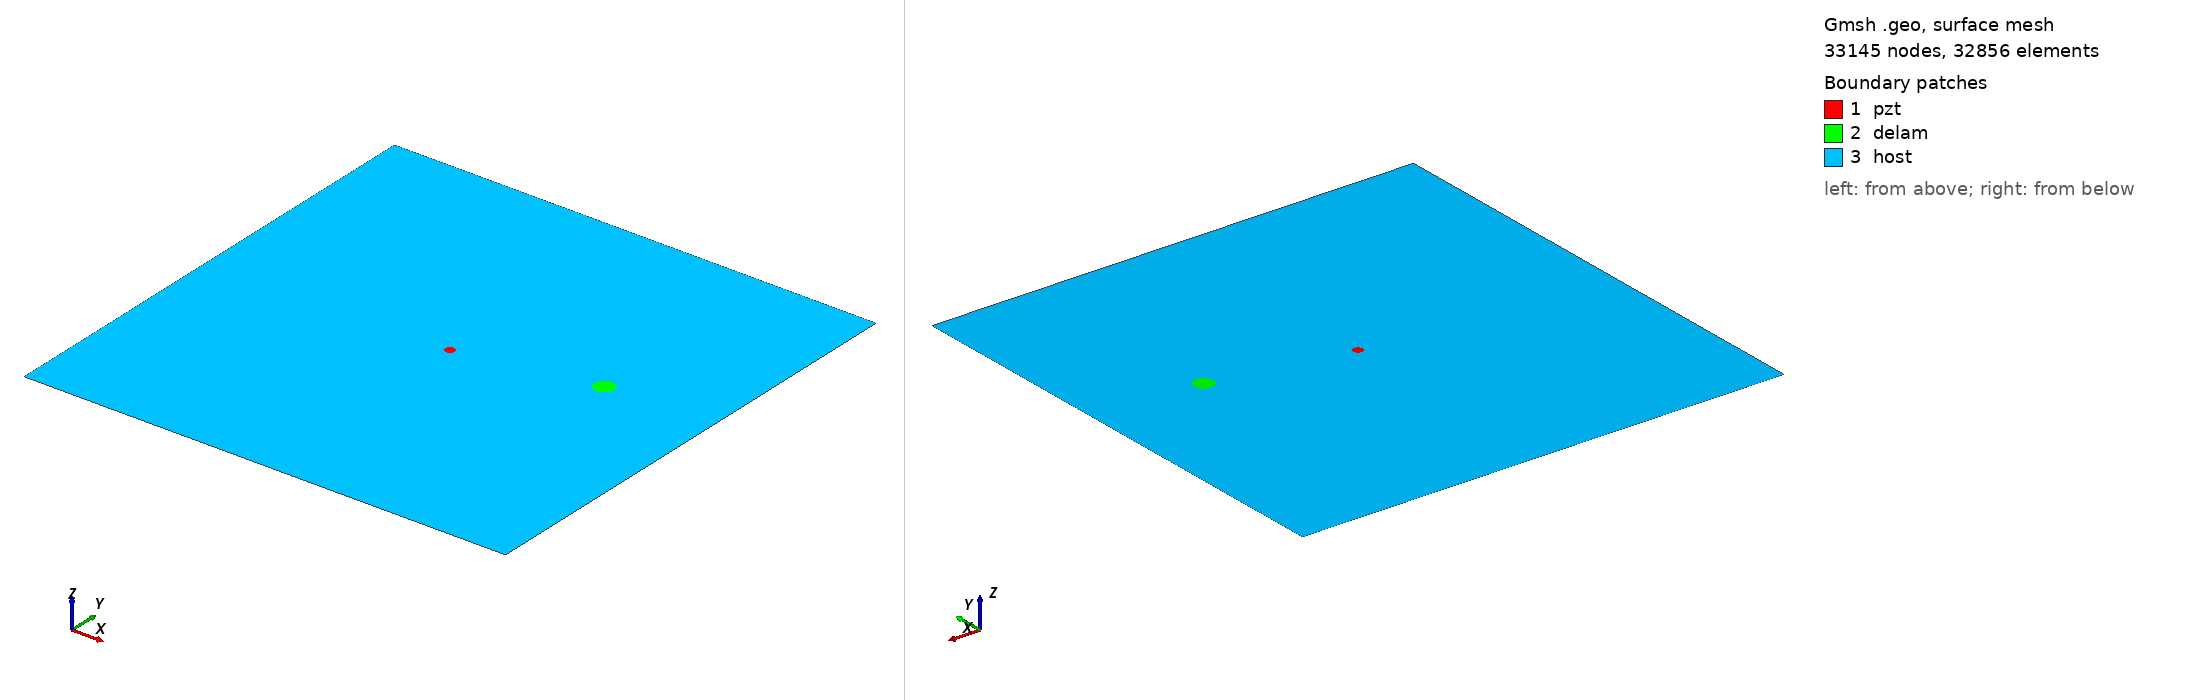

Gmsh geometry script, surface-meshed: 33145 nodes, 32856 surface elements. Boundary patches (legend numbers): 1 pzt, 2 delam, 3 host. Left view from above one corner, right view from below the opposite corner. Legend entries are the model's physical surfaces. The drawing asked Gmsh for element sizes between 1% and 20% of the model's largest extent; the script's own settings can give other sizes.

=== m2_51_delam1_position_no_58_a_10mm_b_10mm_angle_0.geo (drawn) ===
SetFactory("OpenCASCADE");
L=0.500000; 
W=0.500000; 
a=0.010000; 
b=0.010000; 
x=0.388889; 
y=0.277778; 
alpha=0.000000 *Pi; 
r=0.005000; 
xpzt=0.250000; 
ypzt=0.250000; 
//+
Point(1) = {0, 0, 0, 1.0};
//+
Point(2) = {L, 0, 0, 1.0};
//+
Point(3) = {L, W, 0, 1.0};
//+
Point(4) = {0, W, 0, 1.0};
//+
Line(1) = {1, 2};
//+
Line(2) = {2, 3};
//+
Line(3) = {3, 4};
//+
Line(4) = {4, 1};
//+
Circle(5) = {xpzt, ypzt, -0, r, 0, 2*Pi};
//+
Ellipse(6) = {x, y, -0, a, b, 0, 2*Pi};
//+
Rotate {{0, 0, 1}, {x, y, 0}, alpha} {
  Curve{6}; 
}
//+
Curve Loop(1) = {4, 1, 2, 3};
//+
Curve Loop(2) = {6};
//+
Curve Loop(3) = {5};
//+
Curve Loop(4) = {6};
//+
Curve Loop(5) = {5};
//+
Plane Surface(1) = {5};
//+
Plane Surface(2) = {4};
//+
Plane Surface(3) = {1, 2, 3};
//+
Point(9) = {xpzt, ypzt, 0, 1.0};
//+
Point{9} In Surface {1};// mesh node at centre of pzt
//+
Physical Surface("pzt") = {1};
//+
Physical Surface("delam") = {2};
//+
Physical Surface("host") = {3};

Mesh.Algorithm = 6; // Frontal
Mesh.CharacteristicLengthFactor = 0.070000;
Mesh.CharacteristicLengthMin = 0.001000;
Mesh.CharacteristicLengthMax = 0.200000;
Mesh.RecombineAll = 1; // Apply recombination algorithm
Mesh.SubdivisionAlgorithm = 1; // 1: all quadrangles
Mesh.Smoothing = 1;
